Labelled photos from "dataset_spectrograms", an image-classification folder in sanafathima-00/AI-Based-Early-Detection-of-Alzheimer-s-from-Patient-Speech. The possible labels are: cognitively impaired, normal.

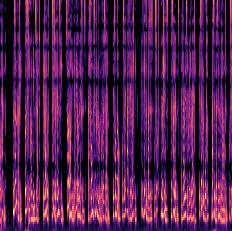
Label: normal

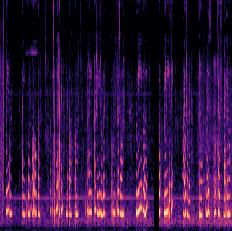
Label: cognitively impaired

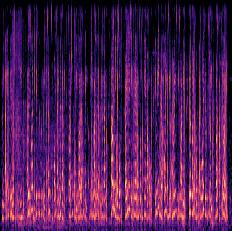
Label: normal

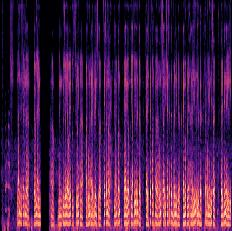
Label: cognitively impaired

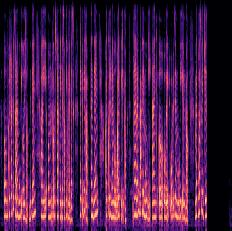
Label: cognitively impaired

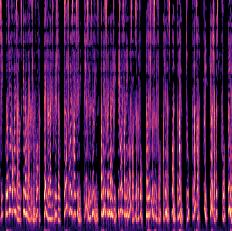
Label: normal
